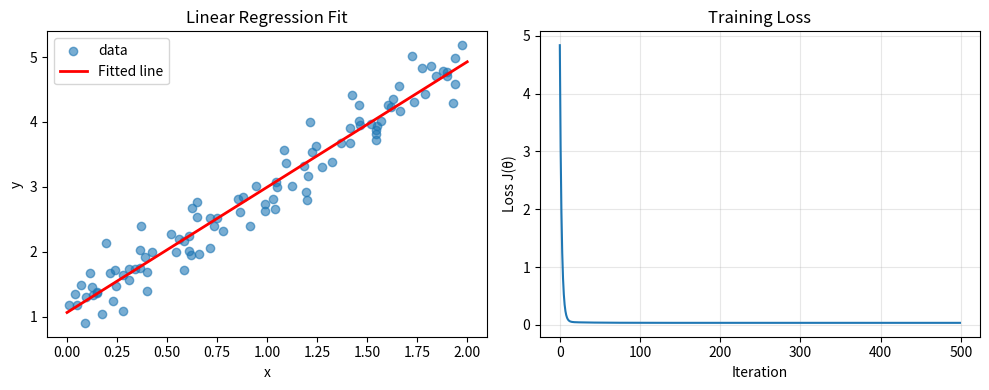

Write Python code to recreate this figure.
import numpy as np
import matplotlib.pyplot as plt

class LinearRegressionGD:#Class 的核心价值：封装状态 + 隔离实例
    """线性回归 - 梯度下降实现"""
    def __init__(self,learning_rate=0.1,n_iterations=1000):
        self.lr = learning_rate
        self.n_iterations = n_iterations#self.n_iterations	传入的 n_iterations	存储最大迭代次数
        self.theta = None#线的参数（斜率和截距），刚开始不知道，所以是空
        self.losses = []

    def fit(self,X,y):
        """
        X: (m,n) m个样本, n个特征
        y: (m,) m个标签
        """
        m,n = X.shape#m, n 两个变量，利用元组解包分别接收 X.shape 返回的两个数字。
        # 初始化参数（全0）
        self.theta = np.zeros(n)

        for i in range(self.n_iterations):#range(self.n_iterations)	Python 内置函数，生成一个从 0 到 self.n_iterations-1 的整数序列。
            # 1. 预测（前向传播）
            predictions = X @ self.theta# (m,)
            # 2. 误差
            errors = predictions - y    # (m,)
            # 3. 梯度（你上午推导的公式！）
            gradient = X.T @ errors / m # (n,)
            # 4. 更新参数
            self.theta -= self.lr*gradient#往梯度的反方向走（因为我们要最小化损失，不是最大化）
            # 5. 记录损失（MSE/2）
            loss = np.mean(errors**2) / 2#np.mean(...)：取平均
            self.losses.append(loss)#self.losses.append(loss)：把这轮的错误记到"错题本"里
        return self 
    
    def predict(self,X):
        """预测"""
        return X @ self.theta
    
    def score(self,X,y):
        """计算R^2分数"""
        y_pred = self.predict(X)
        ss_res = np.sum((y-y_pred)**2)#残差平方和 (SS_res)，（预测误差）
        ss_tot = np.sum((y-np.mean(y))**2)#总平方和 (SS_tot)，（数据本身的波动）
        return 1 - ss_res / ss_tot#决定系数 R^2 

# ========== 生成假数据：y = 2x + 1 + 噪声 ==========
np.random.seed(42)# 固定随机种子，结果可复现
# 100个样本，1个特征
X_raw = 2*np.random.rand(100,1)#np.random.rand	函数名：从 均匀分布 [0, 1) 中生成随机数。(100, 1)	参数，指定生成数组的形状。这里要求生成一个 100 行、1 列 的二维数组。返回值（未乘以 2 前）	一个形状为 (100, 1) 的 NumPy 数组，每个元素独立地取自 [0, 1) 上的均匀分布。
# 真实关系：y = 2*x + 1
# 加上高斯噪声（模拟真实数据）
noise = np.random.randn(100,1)*0.3# 标准差0.3的噪声
y = 2 * X_raw + 1 + noise  
# 为了有截距项，给X加一列1
X = np.c_[np.ones((100,1)),X_raw]# (100, 2)，第一列全是1
# 把y压平成一维
y = y.ravel()  # (100,)

print("X形状:",X.shape) # (100, 2)
print("y形状:",y.shape) # (100,)

# ========== 训练 ==========
model = LinearRegressionGD(learning_rate=0.1,n_iterations=500)
model .fit(X,y)#实际执行LinearRegressionGD.fit(model, X, y)

print("学习到的参数:", model.theta)
print("真实参数应该是: [1, 2](截距1,斜率2)")
print("R²分数:", model.score(X, y))

# ========== 可视化 ==========
plt.figure(figsize=(10,4))

# 子图1：数据点和拟合直线
plt.subplot(1,2,1)#plt.subplot(1,2,1) 将画布分为 1 行 2 列，并激活左侧第一个子图，后续绘图命令将在该子图中执行。它是 Matplotlib 中创建多子图的经典过程式方法。
plt.scatter(X_raw,y,alpha=0.6,label='data')#plt.scatter 是 Matplotlib 的散点图函数.X_raw横坐标数据,y纵坐标数据。

# 画拟合直线
x_line = np.linspace(0,2,100)#函数名，linearly space（线性空间），用于生成在指定区间内均匀分布的数值序列。第二个参数：结束值（stop），序列的终点。注意：linspace 包含终点（与 range 不同）。
y_line = model.theta[0] + model.theta[1] * x_line#model.theta[0]参数数组的第一个元素，截距;model.theta[1]参数数组的第二个元素，斜率（slope）。
#plot	函数名，用于绘制折线图（或点线图）。它根据给定的 x 和 y 坐标，将点按顺序连接起来
plt.plot(x_line, y_line, 'r-', linewidth=2, label='Fitted line')#'r-'一个格式字符串，同时指定线条的颜色和线型。'r'--red；'-'--实线。
plt.xlabel('x')#设置x轴标签
plt.ylabel('y')
plt.legend()#识别之前所有绘图命令中的 label 参数，将它们组合成一个图例框，放置在图表的合适位置（默认自动选择位置）。
plt.title('Linear Regression Fit')

# 子图2：损失曲线
plt.subplot(1,2,2)
plt.plot(model.losses)
plt.xlabel('Iteration')
plt.ylabel('Loss J(θ)')
plt.title('Training Loss')
plt.grid(True, alpha=0.3)#grid()函数名，用于控制图表网格线的显示与样式。True 表示显示网格线；False（或不写）表示不显示网格线。

plt.tight_layout()#.tight_layout()	方法，自动调整子图布局。
plt.savefig('day03_linear_regression.png')  # 保存图片
plt.show()#显示当前所有已绘制的图形
